The GitHub repository iceberg-project/Seals contains a labelled image folder "nn_images" with 5 categories: crabeater, emperor, pack ice, pack-ice, weddell. Examples follow, each with its label.

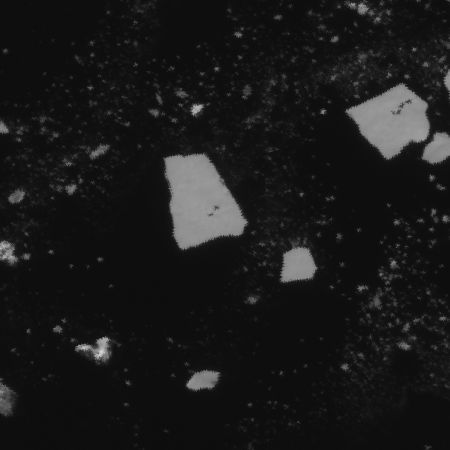
Label: crabeater

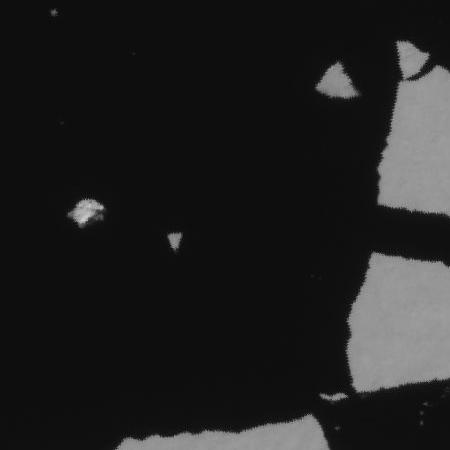
Label: pack-ice

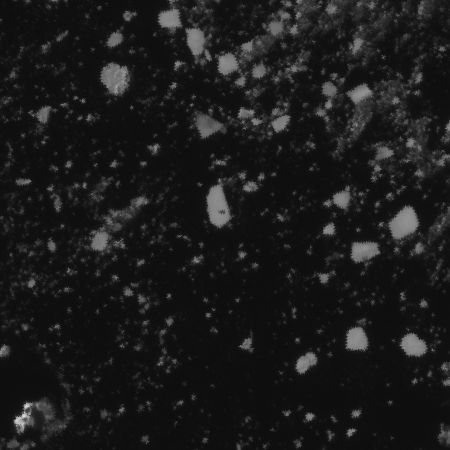
Label: crabeater

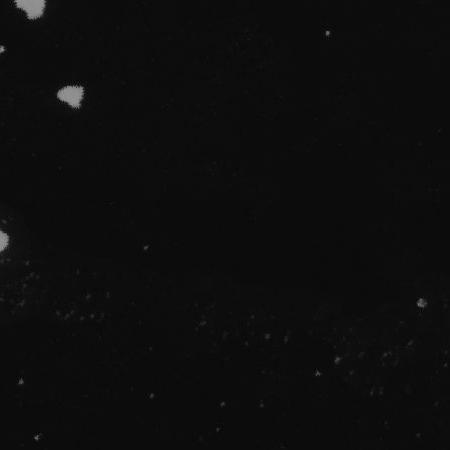
Label: pack ice

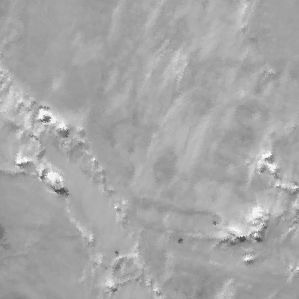
Label: weddell

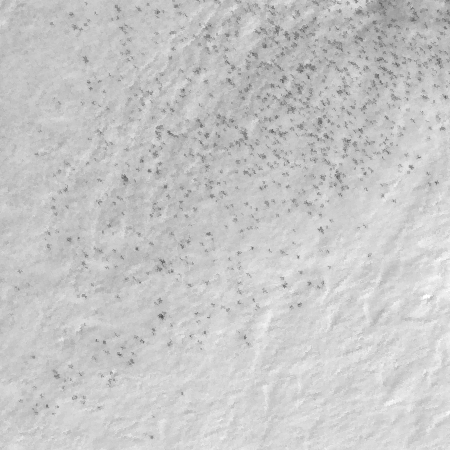
Label: emperor
